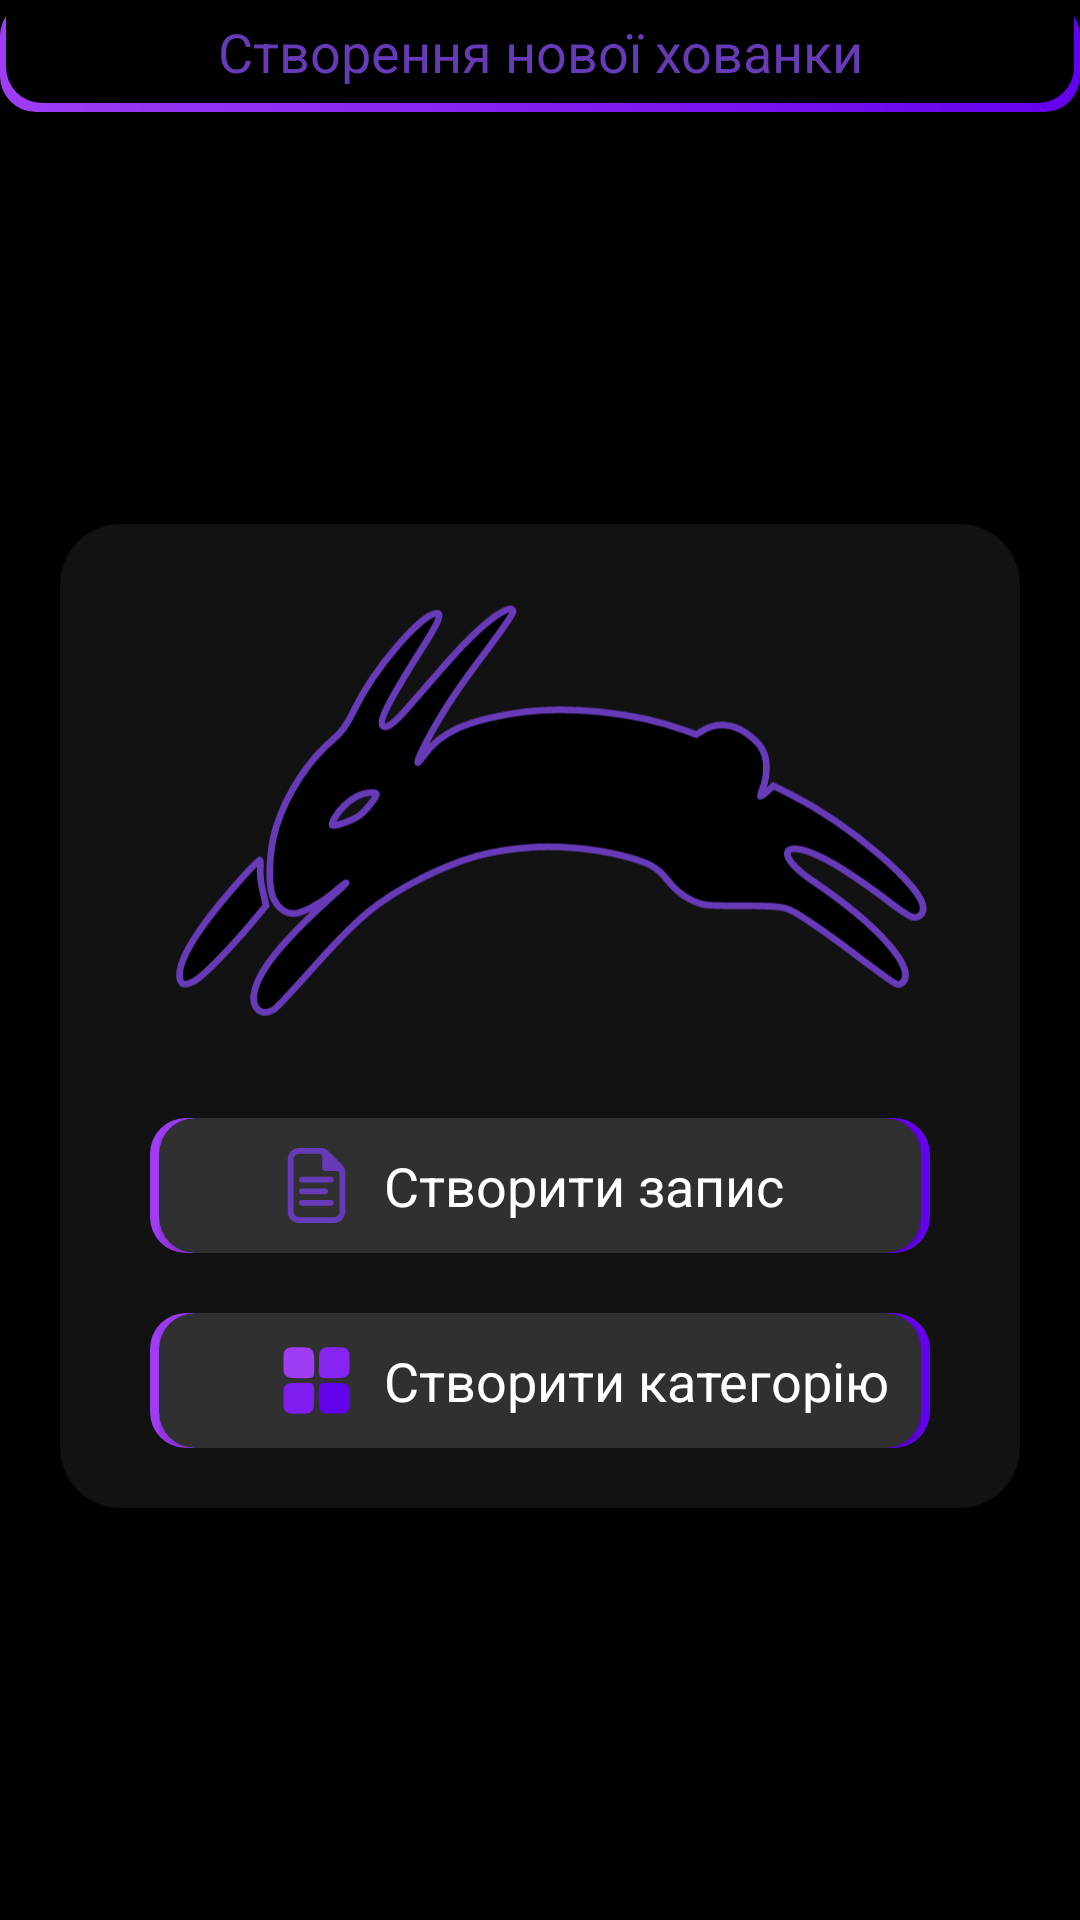

Here is an Android app screen rendered from its layout file. Give the layout XML and the strings, colors and styles it references.
<!-- AndroidManifest.xml: application theme Theme.PasswordStorage -->
<!-- res/layout/fragment_create.xml -->
<?xml version="1.0" encoding="utf-8"?>
<androidx.constraintlayout.widget.ConstraintLayout xmlns:android="http://schemas.android.com/apk/res/android"
    xmlns:app="http://schemas.android.com/apk/res-auto"
    xmlns:tools="http://schemas.android.com/tools"
    android:layout_width="match_parent"
    android:layout_height="match_parent"
    android:background="#000000"
    tools:context=".ui.pages.create.CreateFragment" >

    <LinearLayout
        android:id="@+id/createPageTitle"
        android:layout_width="match_parent"
        android:layout_height="wrap_content"
        android:orientation="vertical"
        android:paddingBottom="3dp"
        android:paddingLeft="2dp"
        android:paddingRight="2dp"
        app:layout_constraintStart_toStartOf="parent"
        app:layout_constraintEnd_toEndOf="parent"
        app:layout_constraintTop_toTopOf="parent"
        android:background="@drawable/background_modern_card">

        <LinearLayout
            android:layout_width="match_parent"
            android:layout_height="match_parent"
            android:orientation="horizontal"
            android:padding="5dp"
            android:background="@drawable/background_rounded_toolbar">

            <TextView
                android:id="@+id/pageTitle"
                android:layout_width="match_parent"
                android:layout_height="match_parent"
                android:layout_gravity="center"
                android:textSize="18dp"
                android:text="Створення нової хованки"
                android:gravity="center"
                android:textColor="@color/purple" />
        </LinearLayout>
    </LinearLayout>

    <LinearLayout
        android:layout_width="match_parent"
        android:layout_height="wrap_content"
        android:orientation="vertical"
        android:paddingLeft="20dp"
        android:paddingRight="20dp"
        app:layout_constraintEnd_toEndOf="parent"
        app:layout_constraintStart_toStartOf="parent"
        app:layout_constraintTop_toBottomOf="@id/createPageTitle"
        app:layout_constraintBottom_toBottomOf="parent">

        <androidx.cardview.widget.CardView
            android:layout_width="match_parent"
            android:layout_height="wrap_content"
            app:cardBackgroundColor="@color/gray_2"
            app:cardCornerRadius="20dp">

            <LinearLayout
                android:layout_width="match_parent"
                android:layout_height="wrap_content"
                android:orientation="vertical"
                android:paddingBottom="20dp"
                android:paddingLeft="30dp"
                android:paddingRight="30dp">

                <ImageView
                    android:layout_width="match_parent"
                    android:layout_height="wrap_content"
                    android:src="@drawable/vector__hopping_rabbit" />

                <LinearLayout
                    android:id="@+id/createRecordButton"
                    android:layout_width="match_parent"
                    android:layout_height="wrap_content"
                    android:orientation="vertical"
                    android:layout_marginTop="10dp"
                    android:paddingLeft="3dp"
                    android:paddingRight="3dp"
                    android:background="@drawable/background_modern_card">

                    <androidx.cardview.widget.CardView
                        android:layout_width="match_parent"
                        android:layout_height="wrap_content"
                        app:cardBackgroundColor="@color/gray"
                        android:layout_gravity="center"
                        app:cardCornerRadius="12dp">

                        <LinearLayout
                            android:layout_width="match_parent"
                            android:layout_height="wrap_content"
                            android:gravity="center_vertical"
                            android:padding="10dp"
                            android:orientation="horizontal">

                            <ImageView
                                android:layout_width="25dp"
                                android:layout_height="25dp"
                                android:layout_marginLeft="30dp"
                                android:src="@drawable/vector__file"/>

                            <TextView
                                android:id="@+id/createRecordButtonText"
                                android:layout_width="wrap_content"
                                android:layout_height="wrap_content"
                                android:layout_marginLeft="10dp"
                                android:textSize="18dp"
                                android:text="Створити запис"
                                android:background="@android:color/transparent"
                                android:textColor="@color/white"/>
                        </LinearLayout>
                    </androidx.cardview.widget.CardView>
                </LinearLayout>

                <LinearLayout
                    android:id="@+id/createCategoryButton"
                    android:layout_width="match_parent"
                    android:layout_height="wrap_content"
                    android:orientation="vertical"
                    android:layout_marginTop="20dp"
                    android:paddingLeft="3dp"
                    android:paddingRight="3dp"
                    android:background="@drawable/background_modern_card">

                    <androidx.cardview.widget.CardView
                        android:layout_width="match_parent"
                        android:layout_height="wrap_content"
                        app:cardBackgroundColor="@color/gray"
                        android:layout_gravity="center"
                        app:cardCornerRadius="12dp">

                        <LinearLayout
                            android:layout_width="match_parent"
                            android:layout_height="wrap_content"
                            android:gravity="center_vertical"
                            android:padding="10dp"
                            android:orientation="horizontal">

                            <ImageView
                                android:layout_width="25dp"
                                android:layout_height="25dp"
                                android:layout_marginLeft="30dp"
                                android:src="@drawable/vector__category"/>

                            <TextView
                                android:id="@+id/createCategoryButtonText"
                                android:layout_width="wrap_content"
                                android:layout_height="wrap_content"
                                android:layout_marginLeft="10dp"
                                android:textSize="18dp"
                                android:text="Створити категорію"
                                android:background="@android:color/transparent"
                                android:textColor="@color/white"/>
                        </LinearLayout>
                    </androidx.cardview.widget.CardView>
                </LinearLayout>
            </LinearLayout>
        </androidx.cardview.widget.CardView>
    </LinearLayout>
    <include layout="@layout/fragment_blur_view"/>
</androidx.constraintlayout.widget.ConstraintLayout>
<!-- res/layout/fragment_blur_view.xml (included above) -->
<?xml version="1.0" encoding="utf-8"?>
<View xmlns:android="http://schemas.android.com/apk/res/android"
    android:id="@+id/blurView"
    android:layout_width="match_parent"
    android:layout_height="match_parent"
    android:background="#99000000"
    android:visibility="gone" />
<!-- resources referenced by this layout -->
<resources>
  <color name="gray">#FF303030</color>
  <color name="gray_2">#FF121212</color>
  <color name="purple">#FF673AB7</color>
  <color name="white">#FFFFFFFF</color>
  <!-- drawable background_modern_card (drawable) -->
  <?xml version="1.0" encoding="utf-8"?>
  <shape xmlns:android="http://schemas.android.com/apk/res/android">
      <gradient
          android:startColor="#FF9F3CF4"
          android:endColor="#FF6302EC"
          android:type="linear"/>
      <corners
          android:radius="12dp"/>
  </shape>
  <!-- drawable background_rounded_toolbar (drawable) -->
  <?xml version="1.0" encoding="utf-8"?>
  <shape xmlns:android="http://schemas.android.com/apk/res/android">
      <solid android:color="@color/black" />
      <corners
          android:bottomLeftRadius="12dp"
          android:bottomRightRadius="12dp" />
  </shape>
  <!-- drawable vector__file (drawable) -->
  <vector xmlns:android="http://schemas.android.com/apk/res/android"
      android:width="140dp"
      android:height="140dp"
      android:viewportWidth="26"
      android:viewportHeight="26">
    <path
        android:fillColor="@color/purple"
        android:pathData="M7,0C4.797,0 3,1.797 3,4L3,22C3,24.203 4.797,26 7,26L19,26C21.203,26 23,24.203 23,22L23,8C23,6.938 22.027,5.93 20.281,4.219C20.039,3.98 19.777,3.715 19.531,3.469C19.285,3.223 19.02,2.992 18.781,2.75C17.07,1.004 16.063,0 15,0ZM7,2L14.281,2C15.004,2.184 15,3.051 15,3.938L15,7C15,7.551 15.449,8 16,8L19,8C19.996,8 21,8.004 21,9L21,22C21,23.105 20.105,24 19,24L7,24C5.895,24 5,23.105 5,22L5,4C5,2.895 5.895,2 7,2ZM7.813,10C7.262,10.051 6.855,10.543 6.906,11.094C6.957,11.645 7.449,12.051 8,12L18,12C18.359,12.004 18.695,11.816 18.879,11.504C19.059,11.191 19.059,10.809 18.879,10.496C18.695,10.184 18.359,9.996 18,10L8,10C7.969,10 7.938,10 7.906,10C7.875,10 7.844,10 7.813,10ZM7.813,14C7.262,14.051 6.855,14.543 6.906,15.094C6.957,15.645 7.449,16.051 8,16L16,16C16.359,16.004 16.695,15.816 16.879,15.504C17.059,15.191 17.059,14.809 16.879,14.496C16.695,14.184 16.359,13.996 16,14L8,14C7.969,14 7.938,14 7.906,14C7.875,14 7.844,14 7.813,14ZM7.813,18C7.262,18.051 6.855,18.543 6.906,19.094C6.957,19.645 7.449,20.051 8,20L18,20C18.359,20.004 18.695,19.816 18.879,19.504C19.059,19.191 19.059,18.809 18.879,18.496C18.695,18.184 18.359,17.996 18,18L8,18C7.969,18 7.938,18 7.906,18C7.875,18 7.844,18 7.813,18Z"/>
  </vector>
  <style name="Theme.PasswordStorage" parent="Base.Theme.PasswordStorage" />
  <color name="black">#FF000000</color>
  <style name="Base.Theme.PasswordStorage" parent="Theme.Material3.DayNight.NoActionBar">
          
          
          <item name="android:statusBarColor">@color/black</item>
          <item name="android:navigationBarColor">@color/black</item>
      </style>
</resources>
